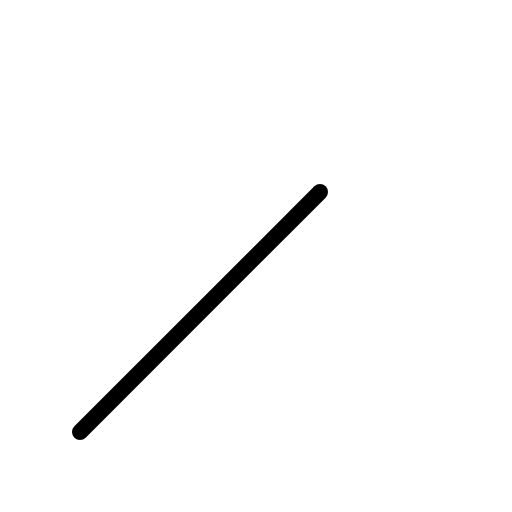
t = 0.00 s
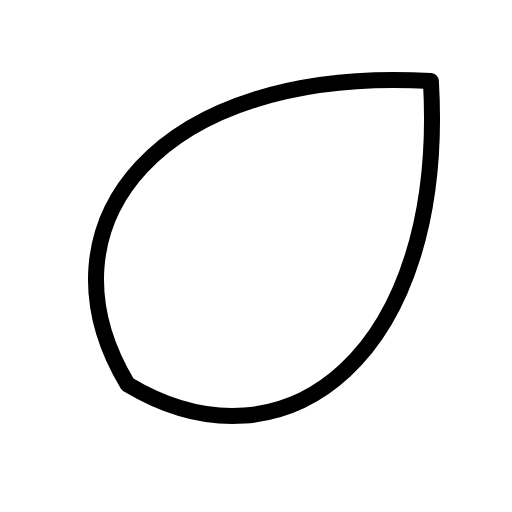
t = 0.30 s
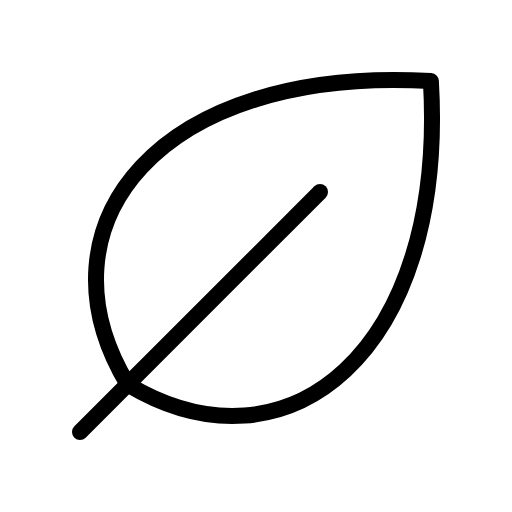
t = 0.68 s
t = 1.05 s: frame unchanged from t = 0.68 s, image omitted
t = 1.43 s: frame unchanged from t = 0.68 s, image omitted

The animated SVG that drew these frames (rendered in a browser with its animation timeline set to each time). Animation: 1 CSS @keyframes rule; one cycle of 1.80 s, repeats indefinitely.

<svg xmlns="http://www.w3.org/2000/svg" viewBox="0 0 256 256">
  <style>
    .draw-line {
      stroke-dasharray: 2000;
      stroke-dashoffset: 0;
    }
    svg:hover .draw-line {
      animation: phosphor-draw-in 1.5s ease-in-out infinite alternate;
    }
    @keyframes phosphor-draw-in {
      0%   { stroke-dashoffset: 2000; }
      100% { stroke-dashoffset: 0; }
    }
  </style><rect width="256" height="256" fill="none"/><path d="M63.81,192.19c-47.89-79.81,16-159.62,151.64-151.64C223.43,176.23,143.62,240.08,63.81,192.19Z" fill="none" stroke="currentColor" stroke-linecap="round" stroke-linejoin="round" stroke-width="8" class="draw-line" pathLength="1" style="animation-delay: 0s"/><line x1="160" y1="96" x2="40" y2="216" fill="none" stroke="currentColor" stroke-linecap="round" stroke-linejoin="round" stroke-width="8" class="draw-line" pathLength="1" style="animation-delay: 0.3s"/></svg>
